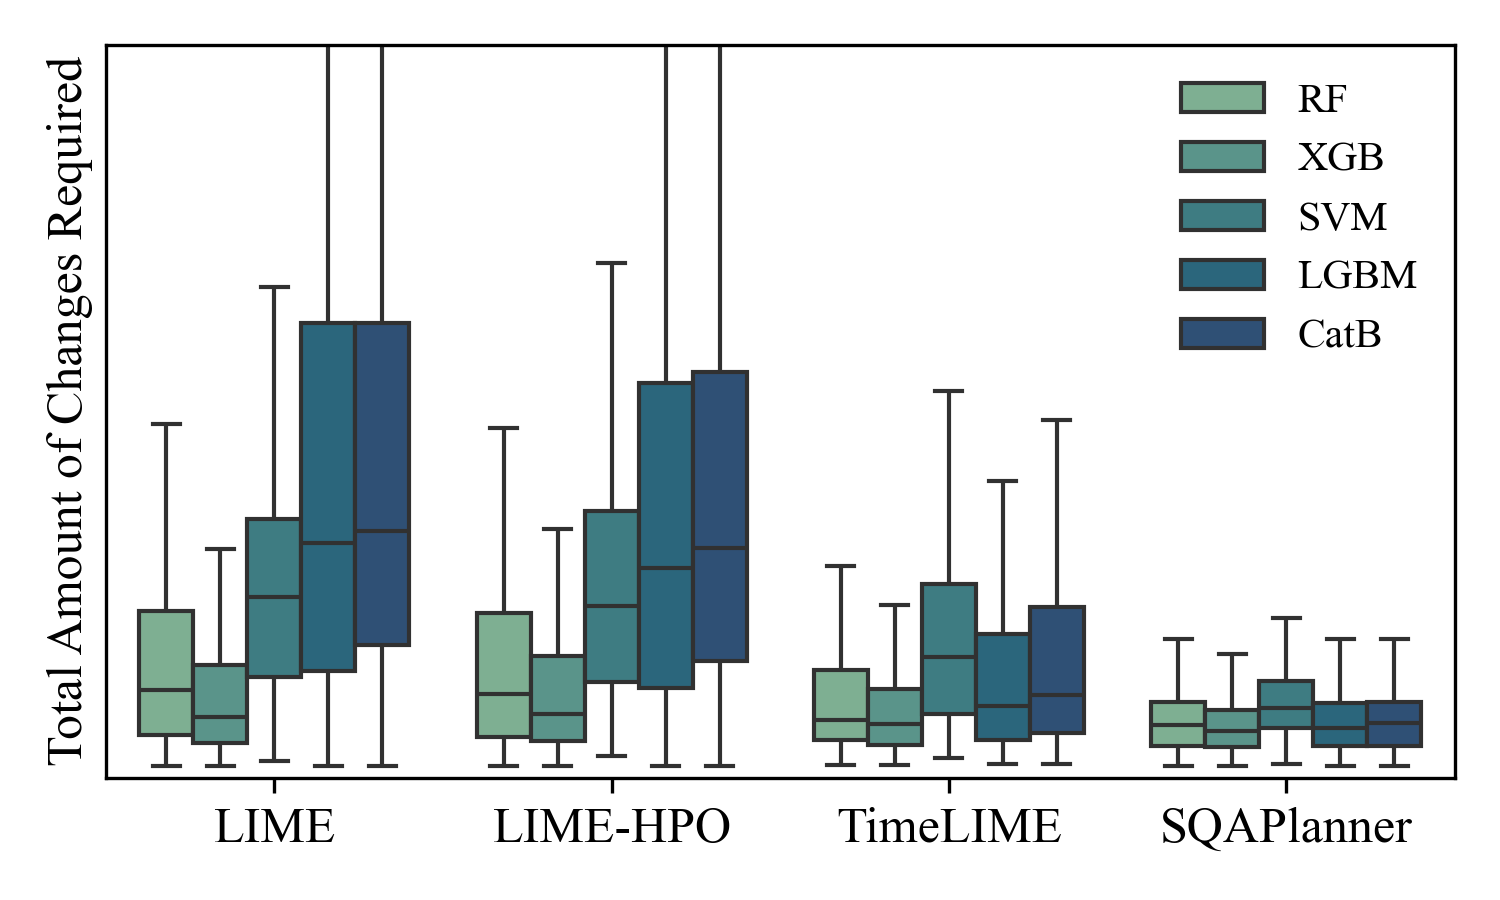

The data file committed next to this chart (first rows):
Model, Explainer, Mean
SVM, LIME, 8.492
SVM, LIME-HPO, 8.676
SVM, TimeLIME, 5.467
SVM, SQAPlanner_confidence, 3.192
SVM, Mean, 6.457
RandomForest, LIME, 5.449
RandomForest, LIME-HPO, 5.391
RandomForest, TimeLIME, 3.237
RandomForest, SQAPlanner_confidence, 1.985
RandomForest, Mean, 4.016
XGBoost, LIME, 3.455
XGBoost, LIME-HPO, 3.708
XGBoost, TimeLIME, 2.674
XGBoost, SQAPlanner_confidence, 1.863
XGBoost, Mean, 2.925
LightGBM, LIME, 13.15
LightGBM, LIME-HPO, 11.42
LightGBM, TimeLIME, 4.275
LightGBM, Mean, 9.615
CatBoost, LIME, 13.28
CatBoost, LIME-HPO, 12.12
CatBoost, TimeLIME, 4.824
CatBoost, Mean, 10.07
